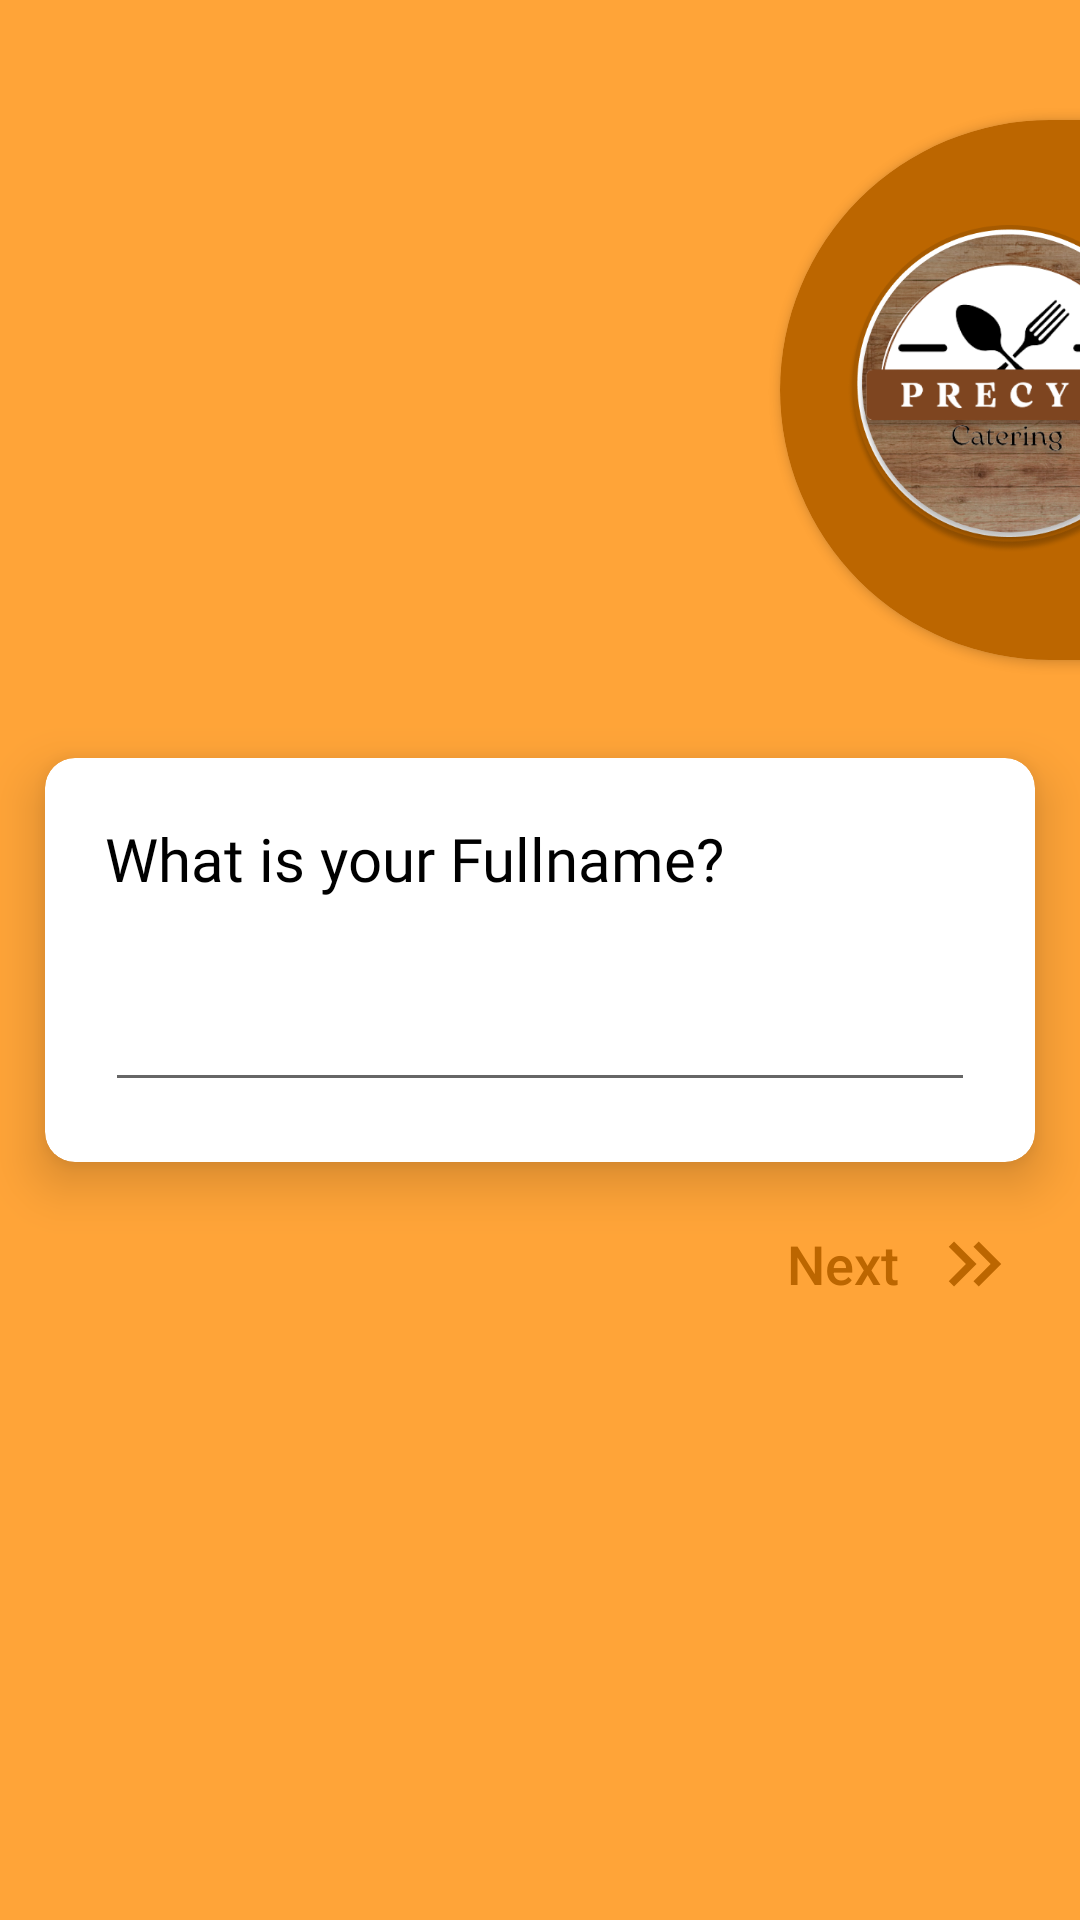

The Android layout XML behind this screen, and the referenced resources:
<!-- AndroidManifest.xml: application theme Theme.Percyv2 -->
<!-- res/layout/activity_asking_for_details.xml -->
<?xml version="1.0" encoding="utf-8"?>
<RelativeLayout xmlns:android="http://schemas.android.com/apk/res/android"
    xmlns:app="http://schemas.android.com/apk/res-auto"
    xmlns:tools="http://schemas.android.com/tools"
    android:layout_width="match_parent"
    android:layout_height="match_parent"
    android:background="@color/lightbrown"
    tools:context=".RegistrationJavaClass.AskingForFullname">

    <androidx.cardview.widget.CardView
        android:layout_width="match_parent"
        android:layout_height="180dp"
        app:cardBackgroundColor="@color/semibrown"
        app:cardCornerRadius="100dp"
        android:layout_marginTop="40dp"
        android:layout_marginRight="-200dp"
        android:layout_marginLeft="260dp">

        <RelativeLayout
            android:layout_width="match_parent"
            android:layout_height="match_parent">

            <ImageView
                android:layout_width="125dp"
                android:layout_height="125dp"
                android:src="@drawable/logoprecy"
                android:layout_alignParentLeft="true"
                android:layout_centerVertical="true"
                android:layout_marginLeft="10dp"
                android:layout_marginTop="10dp"
                android:layout_marginRight="10dp"
                />
        </RelativeLayout>

    </androidx.cardview.widget.CardView>

    <androidx.cardview.widget.CardView
        android:id="@+id/nameCardView"
        android:layout_width="match_parent"
        android:layout_height="wrap_content"
        android:layout_centerHorizontal="true"
        android:layout_marginStart="30dp"
        app:cardCornerRadius="10dp"
        app:cardElevation="10dp"
        android:layout_centerVertical="true">

        <LinearLayout
            android:layout_width="match_parent"
            android:layout_height="match_parent"
            android:orientation="vertical">

            <TextView
                android:id="@+id/name_TxtView"
                android:layout_width="wrap_content"
                android:layout_height="wrap_content"
                android:text="@string/asking_for_fullname"
                android:layout_marginTop="20dp"
                android:layout_marginStart="20dp"
                android:textSize="20sp"
                android:textColor="@color/black"
                android:fontFamily="@font/catamaranbold"/>

            <com.google.android.material.textfield.TextInputLayout
                android:id="@+id/AFFname_EditTxt"
                style="@style/Widget.MaterialComponents.TextInputLayout.OutlinedBox"
                android:layout_width="match_parent"
                android:layout_height="wrap_content"
                android:layout_marginTop="10dp"
                android:layout_marginStart="20dp"
                android:layout_marginEnd="16dp"
                android:hint="Name"
                app:boxStrokeColor="@color/lightbrown"
                app:errorEnabled="true"
                />

            <com.google.android.material.textfield.TextInputEditText
                android:id="@+id/AFFname"
                android:layout_width="match_parent"
                android:layout_height="wrap_content"
                android:textColorLink="@color/semibrown"
                android:layout_marginStart="20dp"
                android:layout_marginEnd="20dp"
                android:layout_marginBottom="20dp"/>


        </LinearLayout>
    </androidx.cardview.widget.CardView>

    <Button
        android:id="@+id/AFFnxt_Btn"
        android:layout_width="wrap_content"
        android:layout_height="wrap_content"
        android:layout_below="@+id/nameCardView"
        android:layout_alignParentRight="true"
        android:layout_marginTop="10dp"
        android:layout_marginRight="20dp"
        android:background="?attr/selectableItemBackground"
        android:drawableEnd="@drawable/ic_baseline_keyboard_double_arrow_right_24"
        android:text="Next"
        android:textAllCaps="false"
        android:textColor="@color/semibrown"
        android:textSize="18sp" />

</RelativeLayout>
<!-- resources referenced by this layout -->
<resources>
  <color name="black">#FF000000</color>
  <color name="lightbrown">#FFA438</color>
  <color name="semibrown">#BC6600</color>
  <!-- drawable ic_baseline_keyboard_double_arrow_right_24 (drawable) -->
  <vector android:height="30dp" android:tint="@color/semibrown"
      android:viewportHeight="24" android:viewportWidth="24"
      android:width="30dp" xmlns:android="http://schemas.android.com/apk/res/android">
      <path android:fillColor="@android:color/white" android:pathData="M6.41,6l-1.41,1.41l4.58,4.59l-4.58,4.59l1.41,1.41l6,-6z"/>
      <path android:fillColor="@android:color/white" android:pathData="M13,6l-1.41,1.41l4.58,4.59l-4.58,4.59l1.41,1.41l6,-6z"/>
  </vector>
  <!-- drawable logoprecy: png bitmap (drawable, 183272 bytes) -->
  <string name="asking_for_fullname">What is your Fullname?</string>
  <style name="Theme.Percyv2" parent="Theme.MaterialComponents.Light.NoActionBar">
          
          <item name="colorPrimary">@color/purple_500</item>
          <item name="colorPrimaryVariant">@color/purple_700</item>
          <item name="colorOnPrimary">@color/white</item>
          
          <item name="colorSecondary">@color/teal_200</item>
          <item name="colorSecondaryVariant">@color/teal_700</item>
          <item name="colorOnSecondary">@color/black</item>
          
          <item name="android:statusBarColor" tools:targetApi="l">?attr/colorPrimaryVariant</item>
          
      </style>
  <color name="purple_500">#FF6200EE</color>
  <color name="purple_700">#FF3700B3</color>
  <color name="white">#FFFFFFFF</color>
  <color name="teal_200">#FF03DAC5</color>
  <color name="teal_700">#FF018786</color>
</resources>
